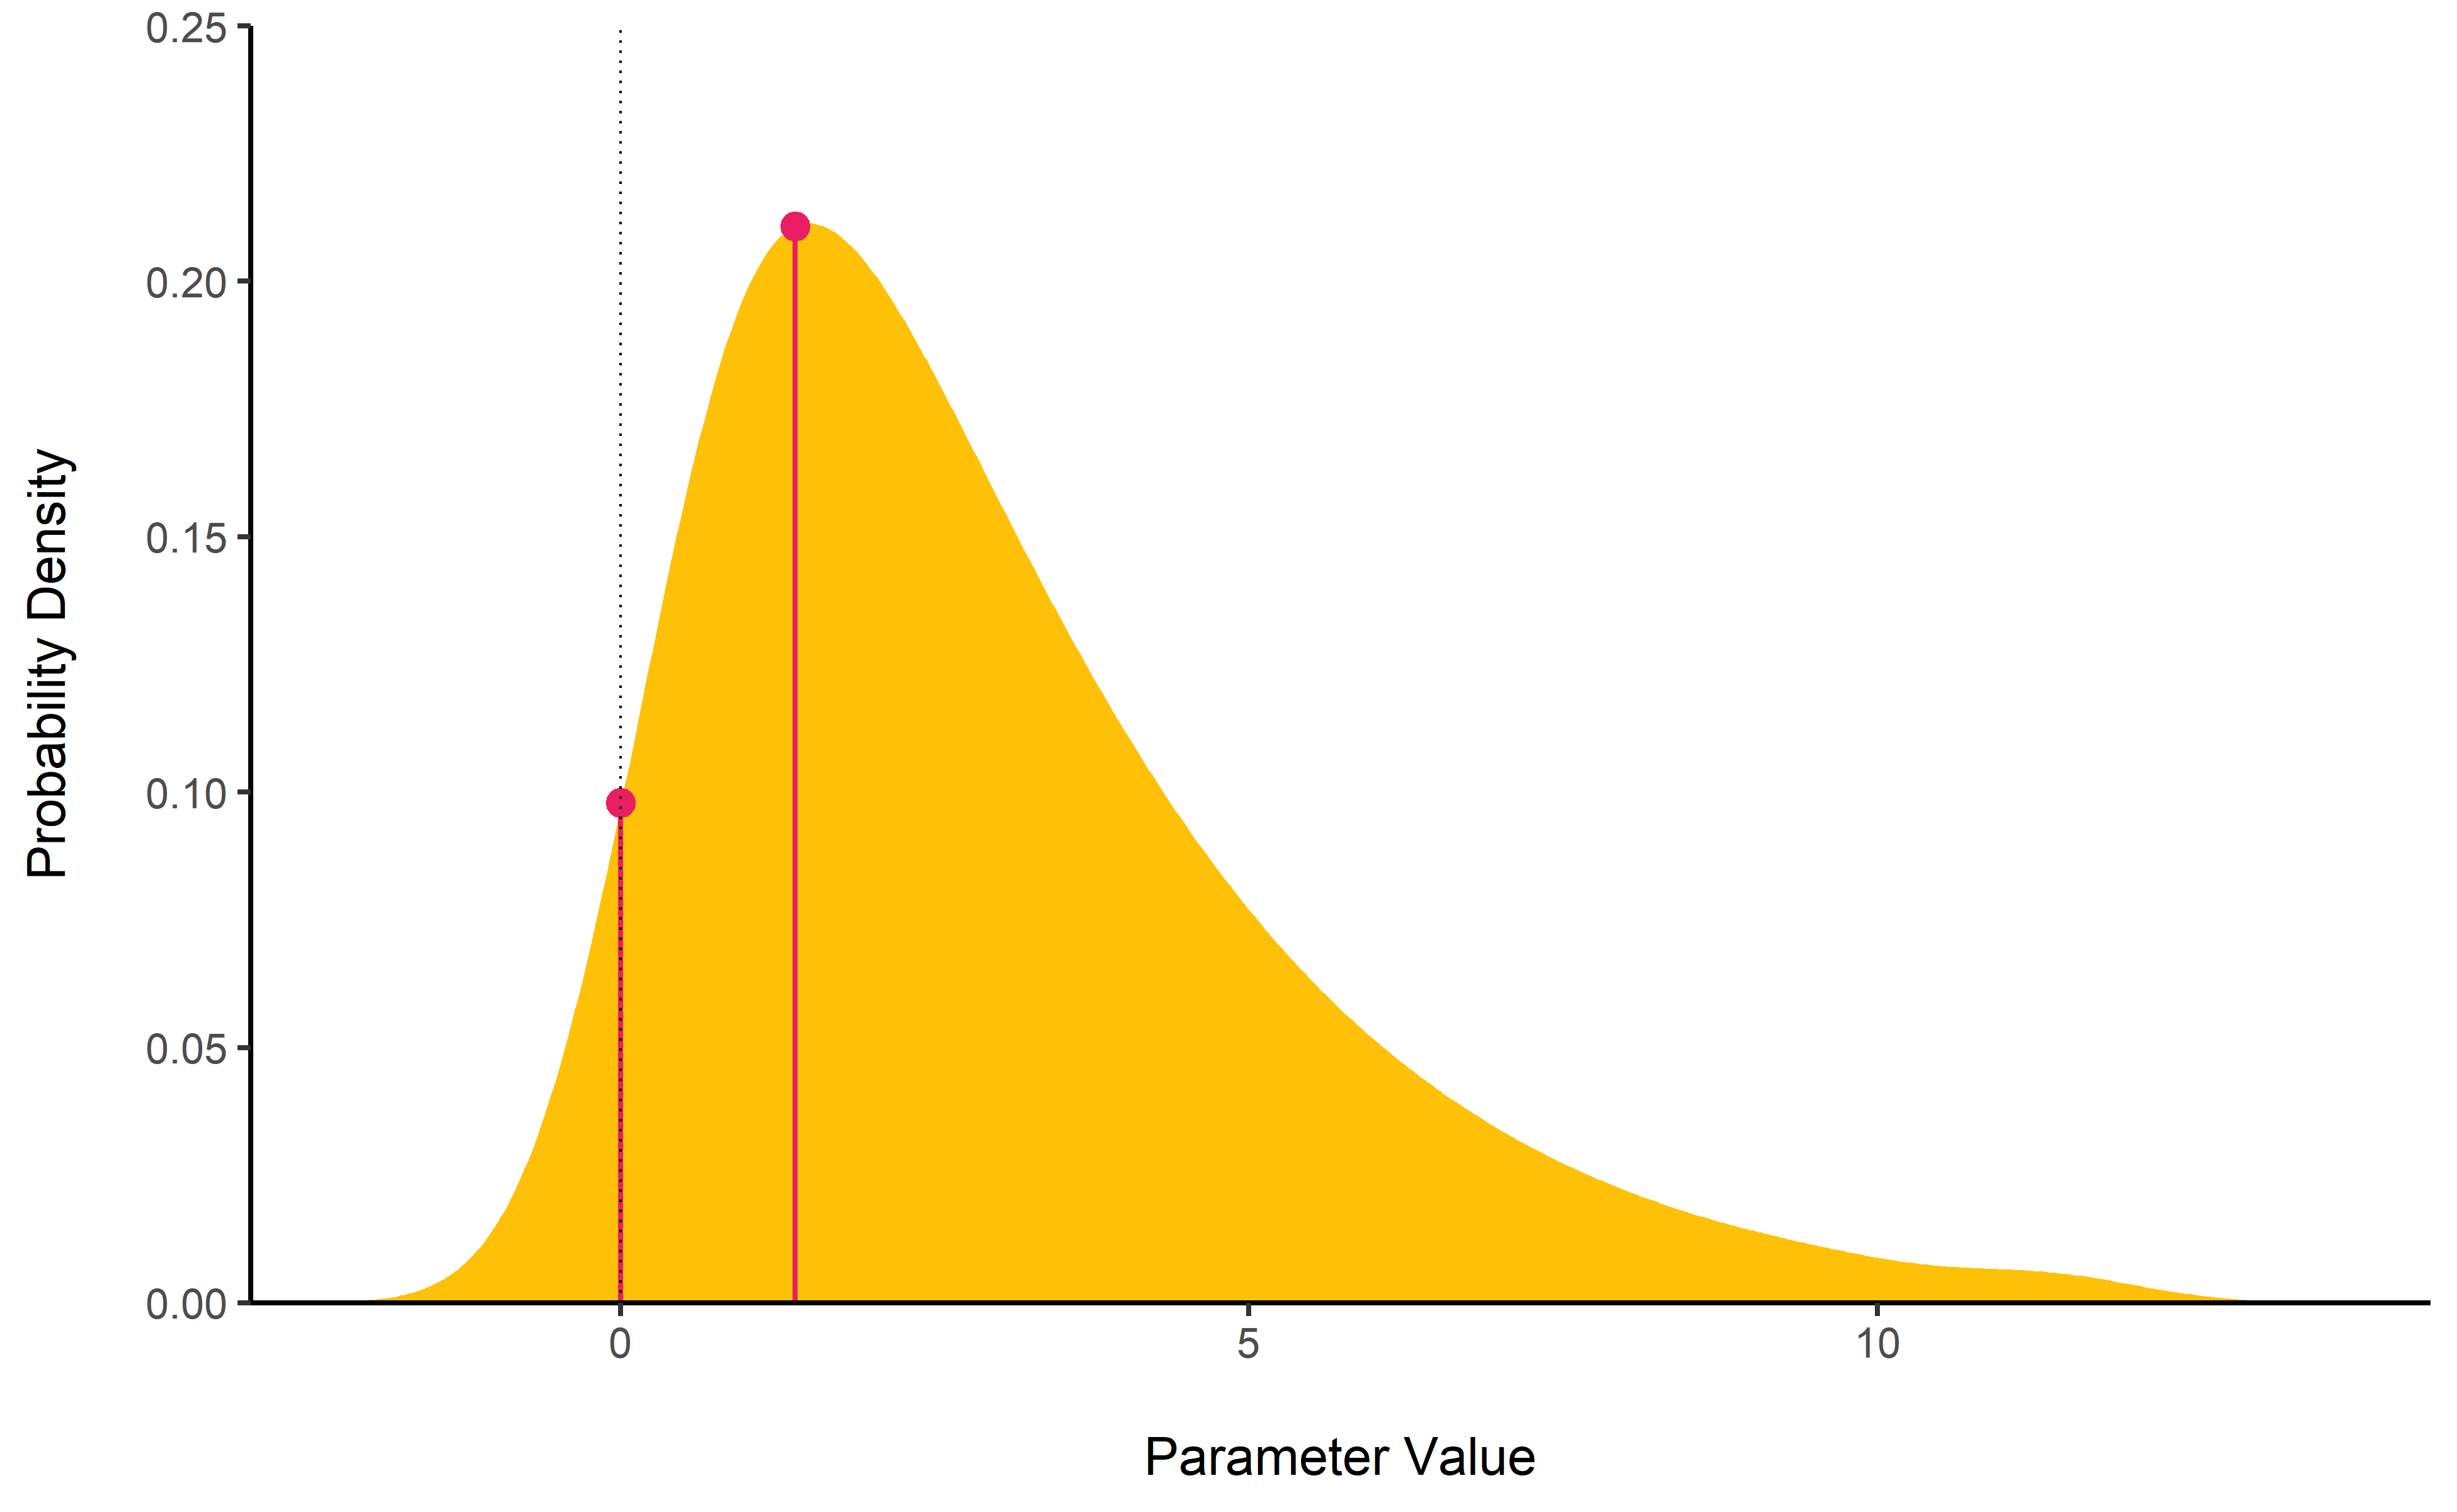

This chart was generated by the following R code:
library(bayestestR)
library(ggplot2)
library(strengejacke)

set.seed(123)
posterior <- distribution_chisquared(100, 3)
dat <- as.data.frame(density(posterior))

m2 <- map_estimate(posterior)
ypos2 <- dat$y[which.min(abs(dat$x - m2))]

ypos_null <- dat$y[which.min(abs(dat$x))]

ggplot(dat, aes(x=x, y=y)) +
  geom_ribbon(aes(ymin=0, ymax=y), fill="#FFC107") +
  geom_segment(x=m2, xend=m2, y=0, yend=ypos2, color="#E91E63", size=1) +
  geom_point(x=m2, y=ypos2, color="#E91E63", size=5) +
  geom_segment(x=0, xend=0, y=0, yend=ypos_null, color="#E91E63", size=1) +
  geom_point(x=0, y=ypos_null, color="#E91E63", size=5) +
  geom_vline(xintercept=0, linetype="dotted") +
  theme_classic(base_size = 20) +
  scale_y_continuous(expand = c(0, 0), limits = c(0, .25)) +
  xlab("\nParameter Value") +
  ylab("Probability Density\n")

ggsave("paper/Figure6.png", width = 13, height = 8, units = "in", dpi = 300)
